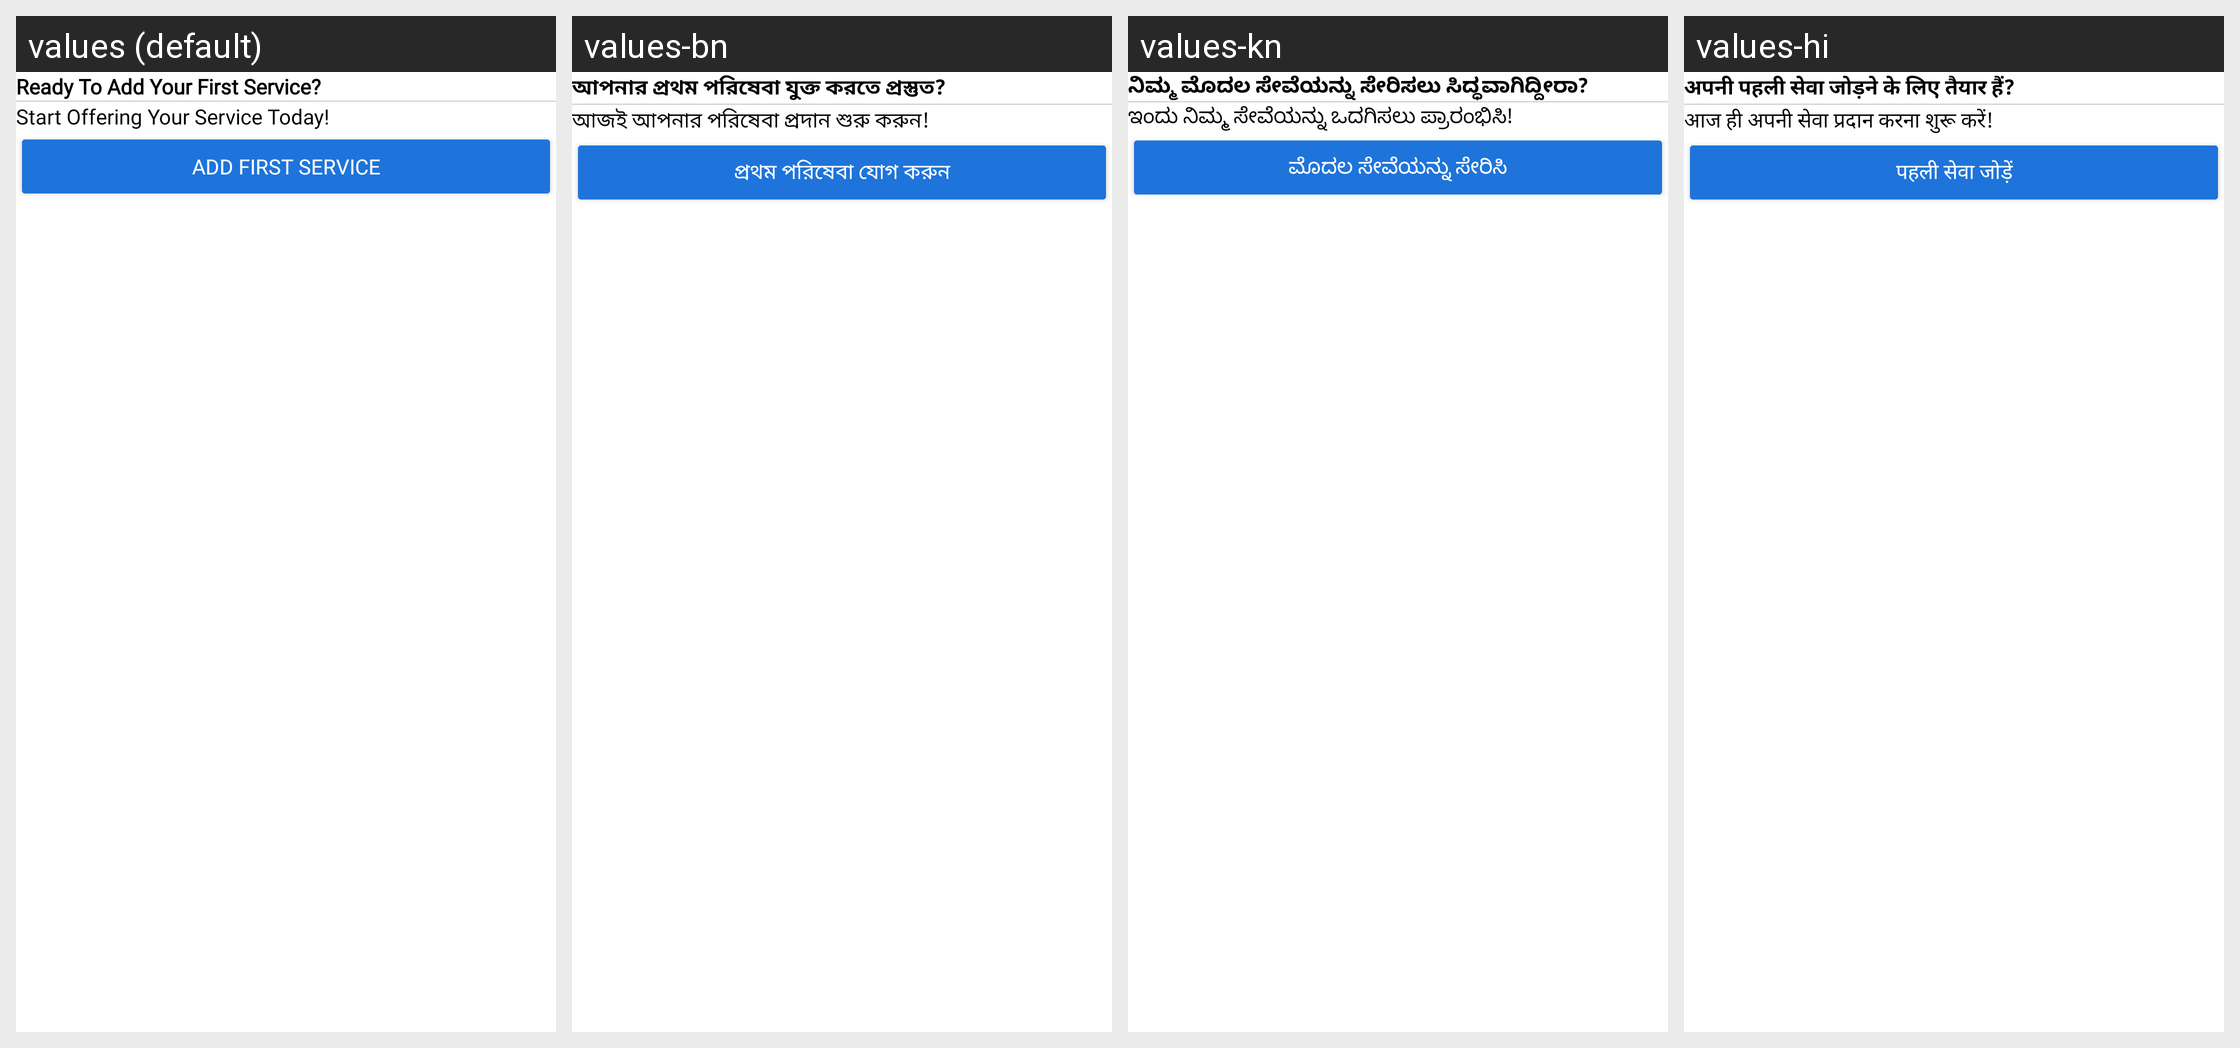

The same Android screen rendered under several of its app's locales, left to right. List the strings drawn on it with the default value and each locale's translation.
Android screen res/layout/first_time_service_bottom_sheet.xml rendered under 4 locales, left to right: values (default), values-bn, values-kn, values-hi. Device: Nexus 5 (rendered at 1080×1920; each locale shown at half size, 540×960, under a caption strip naming it); theme Theme.ExpertHere.
Other locales in the repository, not shown: values-gu, values-ml, values-mr, values-ta, values-te.
Strings drawn on this screen, with the default value and each locale's value (text and hints the layout hard-codes, and strings that could not be matched under every locale, appear in the picture but are not listed):

ready_to_add_your_first_service
  values: Ready To Add Your First Service?
  values-bn: আপনার প্রথম পরিষেবা যুক্ত করতে প্রস্তুত?
  values-kn: ನಿಮ್ಮ ಮೊದಲ ಸೇವೆಯನ್ನು ಸೇರಿಸಲು ಸಿದ್ಧವಾಗಿದ್ದೀರಾ?
  values-hi: अपनी पहली सेवा जोड़ने के लिए तैयार हैं?

start_offering_your_service_today
  values: Start Offering Your Service Today!
  values-bn: আজই আপনার পরিষেবা প্রদান শুরু করুন!
  values-kn: ಇಂದು ನಿಮ್ಮ ಸೇವೆಯನ್ನು ಒದಗಿಸಲು ಪ್ರಾರಂಭಿಸಿ!
  values-hi: आज ही अपनी सेवा प्रदान करना शुरू करें!

add_first_service
  values: Add First Service
  values-bn: প্রথম পরিষেবা যোগ করুন
  values-kn: ಮೊದಲ ಸೇವೆಯನ್ನು ಸೇರಿಸಿ
  values-hi: पहली सेवा जोड़ें
